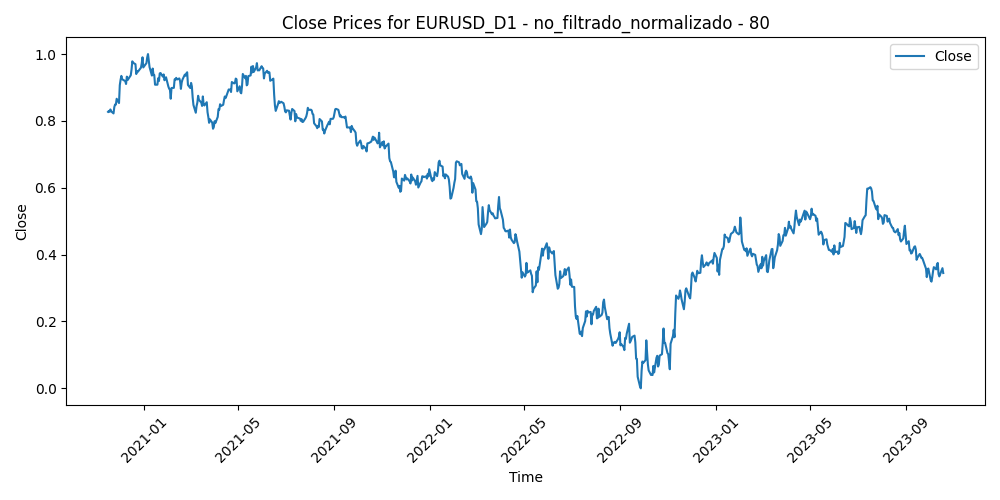

The table this chart was drawn from, first rows:
Time, Close, Volume, diferencia_media_80
2020-11-16, 0.8271, 0.4386, 0.4516
2020-11-17, 0.8298, 0.3517, 0.4473
2020-11-18, 0.8273, 0.3984, 0.4533
2020-11-19, 0.8343, 0.4195, 0.4383
2020-11-20, 0.8286, 0.3468, 0.4515
2020-11-23, 0.8224, 0.4167, 0.4658
2020-11-24, 0.8413, 0.422, 0.4255
2020-11-25, 0.8491, 0.4726, 0.4091
2020-11-26, 0.8487, 0.2165, 0.4102
2020-11-27, 0.8663, 0.2686, 0.3738
2020-11-30, 0.8534, 0.4725, 0.4037
2020-12-01, 0.9069, 0.5035, 0.2905
2020-12-02, 0.9229, 0.5499, 0.259
2020-12-03, 0.9347, 0.4916, 0.2366
2020-12-04, 0.9248, 0.5257, 0.2609
2020-12-07, 0.9205, 0.5065, 0.2728
2020-12-08, 0.9189, 0.4868, 0.278
2020-12-09, 0.9104, 0.4709, 0.2989
2020-12-10, 0.9324, 0.6176, 0.2537
2020-12-11, 0.9222, 0.4805, 0.279
2020-12-14, 0.933, 0.4026, 0.2592
2020-12-15, 0.9365, 0.3961, 0.2547
2020-12-16, 0.9536, 0.5133, 0.2212
2020-12-17, 0.9783, 0.425, 0.1719
2020-12-18, 0.9739, 0.3779, 0.1848
2020-12-21, 0.9697, 0.7631, 0.1971
2020-12-22, 0.9402, 0.5361, 0.2639
2020-12-23, 0.9487, 0.5011, 0.2486
2020-12-24, 0.9468, 0.1776, 0.2561
2020-12-28, 0.9592, 0.402, 0.2328
2020-12-29, 0.972, 0.3823, 0.2092
2020-12-30, 0.9903, 0.421, 0.1746
2020-12-31, 0.9599, 0.3625, 0.2449
2021-01-04, 0.9728, 0.6633, 0.2211
2021-01-05, 0.9899, 0.6034, 0.1886
2021-01-06, 1.0, 0.971, 0.1711
2021-01-07, 0.9791, 0.6885, 0.2208
2021-01-08, 0.9609, 0.7979, 0.2645
2021-01-11, 0.9356, 0.6382, 0.3227
2021-01-12, 0.9566, 0.565, 0.2805
2021-01-13, 0.9383, 0.5422, 0.3241
2021-01-14, 0.9371, 0.6155, 0.3312
2021-01-15, 0.9083, 0.5213, 0.3981
2021-01-18, 0.9084, 0.3476, 0.402
2021-01-19, 0.9276, 0.435, 0.365
2021-01-20, 0.9193, 0.4925, 0.3876
2021-01-21, 0.942, 0.5398, 0.3423
2021-01-22, 0.9433, 0.4555, 0.3441
2021-01-25, 0.9324, 0.4917, 0.3718
2021-01-26, 0.9391, 0.4656, 0.3616
2021-01-27, 0.9216, 0.7211, 0.4029
2021-01-28, 0.9253, 0.7173, 0.3987
2021-01-29, 0.9306, 0.7875, 0.3909
2021-02-01, 0.9029, 0.5901, 0.4543
2021-02-02, 0.8964, 0.513, 0.4706
2021-02-03, 0.8935, 0.4002, 0.479
2021-02-04, 0.8663, 0.4293, 0.5403
2021-02-05, 0.8985, 0.4307, 0.4733
2021-02-08, 0.8988, 0.3496, 0.4759
2021-02-09, 0.9244, 0.4197, 0.4244
... 700 more rows
